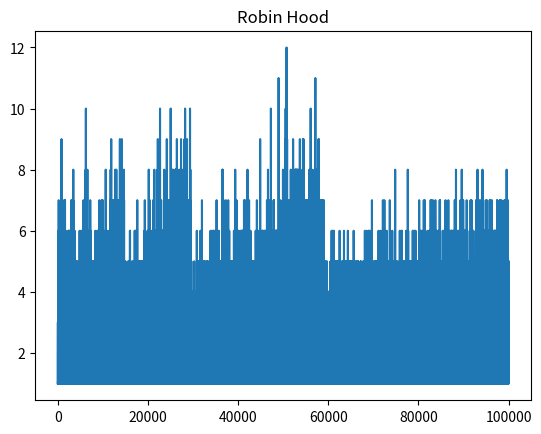

Source code (Python):
import random
import matplotlib.pyplot as plot


class KeyValuePair:
    def __init__(self, key, value, psl=0):
        self.key = key
        self.value = value
        self.hash = hash(key)
        self.psl = psl


class RobinHood:
    def __init__(self):
        self.comparisonOfLastInsert = 0
        self.arraySize = 2
        self.usedCount = 0
        self.hashArray = [None for _ in range(self.arraySize)]

    def insert(self, key_value_pair):
        key_value_pair.psl = 0
        self.comparisonOfLastInsert = 0
        index = key_value_pair.hash % self.arraySize
        key_value_pair.psl = 0
        while True:
            index = index % self.arraySize
            self.comparisonOfLastInsert += 1
            found_key_value_pair = self.hashArray[index]
            if found_key_value_pair is None:
                self.hashArray[index] = key_value_pair
                self.usedCount += 1
                break
            if found_key_value_pair.psl < key_value_pair.psl:
                self.hashArray[index] = key_value_pair
                self.insert(found_key_value_pair)
                break
            key_value_pair.psl += 1
            index += 1
        self._resize()

    def _resize(self):
        if 0.90 < self.usedCount / float(self.arraySize):
            old_hash_array = self.hashArray
            print("Array size: " + str(self.arraySize))
            self.arraySize = self.arraySize * 2
            self.usedCount = 0
            self.hashArray = [None for _ in range(self.arraySize)]
            for element in old_hash_array:
                if element is not None:
                    self.insert(element)


class HashPlot:

    def __init__(self):
        self.listOfElementsCount = []
        self.listOfComparisonCount = []

    def add(self, elements_count, comparison_count):
        if elements_count < 0 or comparison_count < 0:
            return
        if len(self.listOfElementsCount) > 0 and self.listOfElementsCount[-1] == elements_count:
            return
        self.listOfElementsCount.append(elements_count)
        self.listOfComparisonCount.append(comparison_count)

    def show(self):
        plot.title("Robin Hood")
        plot.plot(self.listOfElementsCount, self.listOfComparisonCount)
        plot.show()


class HashTester:

    def __init__(self, number_of_draws, rand_max_range):
        self.numberOfDraws = number_of_draws
        self.randMaxRange = rand_max_range

    def start(self):
        my_hash = RobinHood()
        my_plot = HashPlot()
        for _ in range(self.numberOfDraws):
            my_hash.insert(KeyValuePair(random.randint(1, self.randMaxRange), 1))
            my_plot.add(my_hash.usedCount, my_hash.comparisonOfLastInsert)
        my_plot.show()


numberOfDraws = 100000
randMaxRange = 1000000000000000000
my_hash_tester = HashTester(numberOfDraws, randMaxRange)
my_hash_tester.start()
